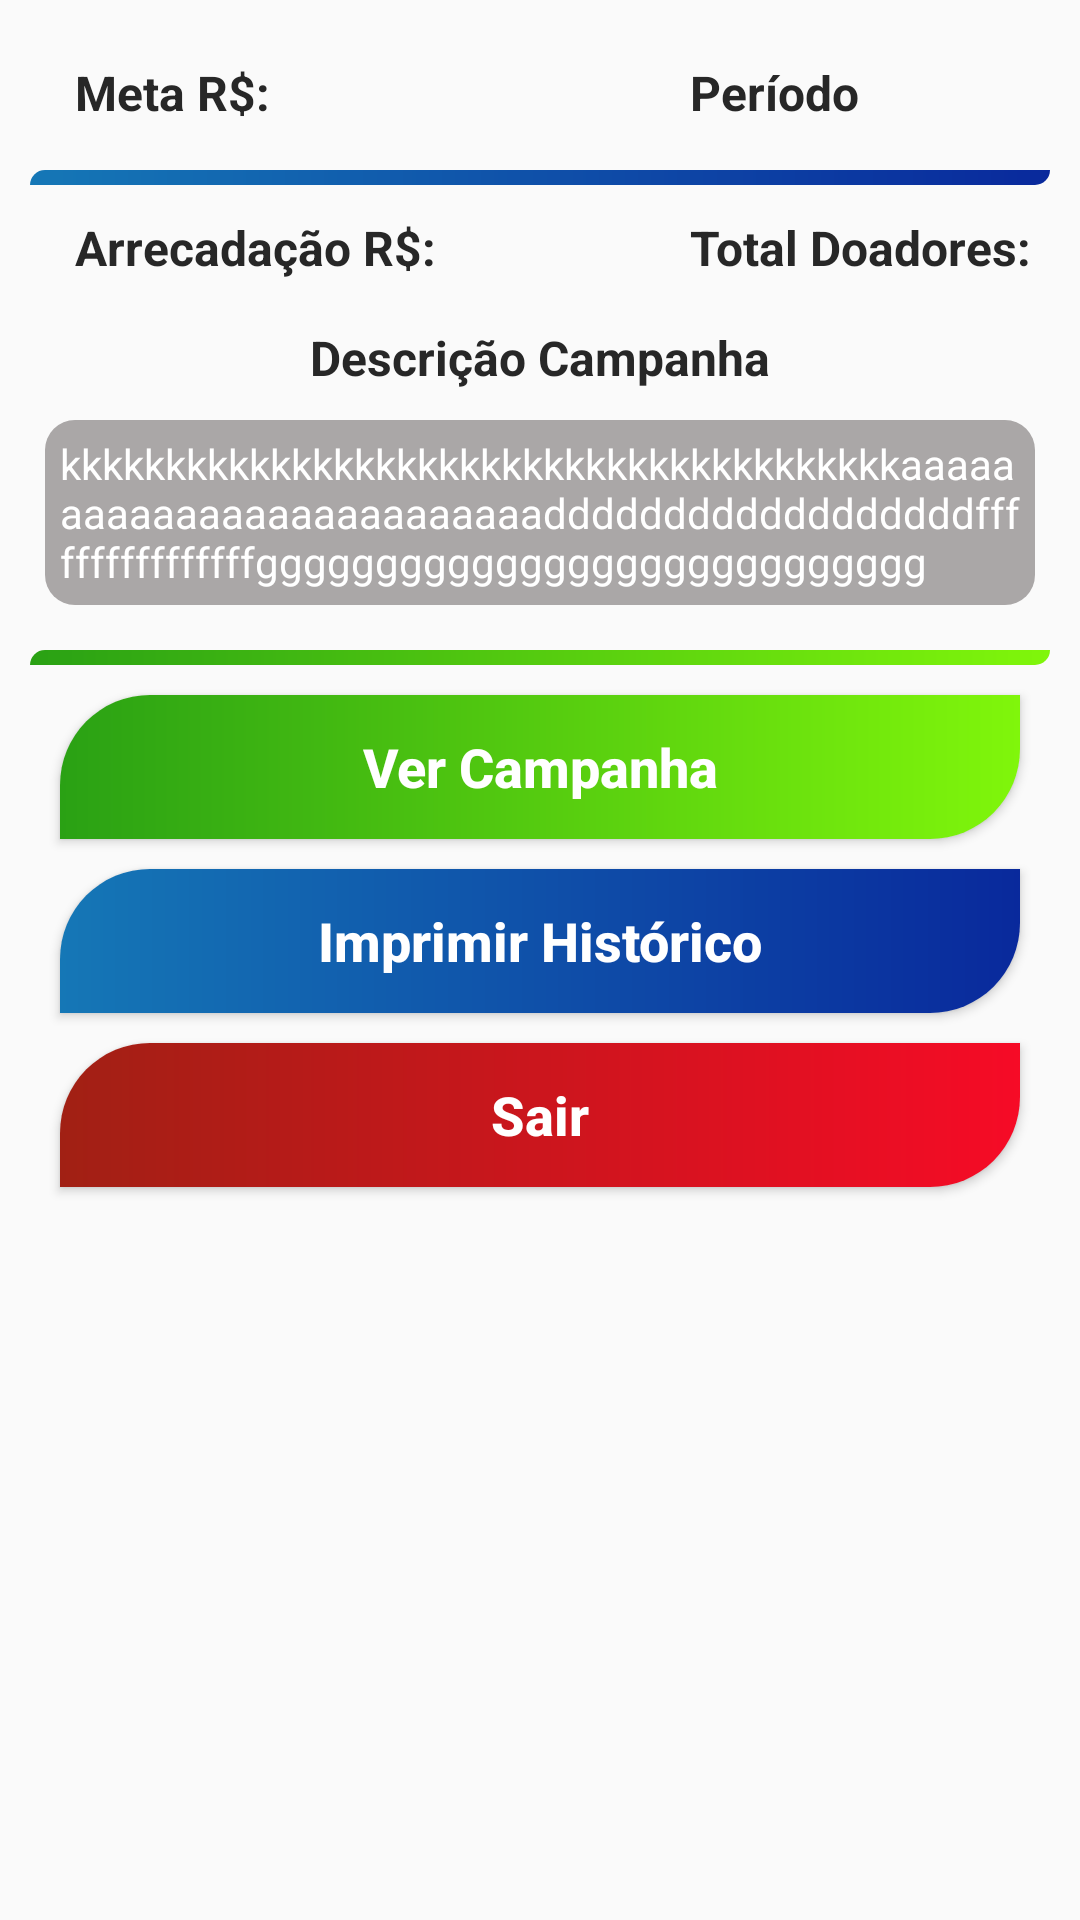

Layout XML and referenced resources for this Android screen:
<!-- AndroidManifest.xml: application theme Theme.Tela_inicial -->
<!-- res/layout/itens_list_camp_org.xml -->
<?xml version="1.0" encoding="utf-8"?>
<androidx.constraintlayout.widget.ConstraintLayout xmlns:android="http://schemas.android.com/apk/res/android"
    xmlns:tools="http://schemas.android.com/tools"
    android:layout_width="match_parent"
    android:layout_height="match_parent"
    android:background="@drawable/bg_itens_lista_camp"
    xmlns:app="http://schemas.android.com/apk/res-auto"
    android:padding="10sp"
    android:layout_margin="05dp"
    >

    <TextView
        android:id="@+id/txt_meta_lista_camp"
        android:layout_width="wrap_content"
        android:layout_height="wrap_content"
        android:text="@string/txt_meta_lista_camp"
        android:textStyle="bold"
        android:textSize="16sp"
        android:textColor="@color/black"
        android:padding="5sp"
        android:layout_marginStart="10dp"
        android:layout_marginTop="05dp"
        android:layout_marginEnd="10dp"
        app:layout_constraintStart_toStartOf="parent"
        app:layout_constraintTop_toTopOf="parent"
        />

    <TextView
        android:id="@+id/txt_data_lista_camp"
        android:layout_width="wrap_content"
        android:layout_height="wrap_content"
        android:text="@string/txt_periodo_lista_camp"
        android:textStyle="bold"
        android:textSize="16sp"
        android:textColor="@color/black"
        android:padding="5sp"
        android:layout_marginStart="215dp"
        android:layout_marginTop="05dp"
        android:layout_marginEnd="10dp"
        app:layout_constraintStart_toStartOf="parent"
        app:layout_constraintTop_toTopOf="parent"
        />

    <View
        android:id="@+id/linha_separadora_lista_camp"
        android:layout_width="match_parent"
        android:layout_height="5dp"
        android:background="@drawable/bg_btn_organizacao"
        android:layout_marginTop="10dp"
        app:layout_constraintTop_toBottomOf="@+id/txt_meta_lista_camp"
        />

    <TextView
        android:id="@+id/txt_arrec_lista_camp"
        android:layout_width="wrap_content"
        android:layout_height="wrap_content"
        android:text="@string/txt_arrecadacao_camp_doadores"
        android:textStyle="bold"
        android:textSize="16sp"
        android:textColor="@color/black"
        android:padding="5sp"
        android:layout_marginTop="05dp"
        android:layout_marginEnd="10dp"
        android:layout_marginStart="10dp"
        app:layout_constraintStart_toStartOf="parent"
        app:layout_constraintTop_toBottomOf="@+id/linha_separadora_lista_camp"
        />

    <TextView
        android:id="@+id/txt_total_doadores_lista_camp"
        android:layout_width="wrap_content"
        android:layout_height="wrap_content"
        android:text="@string/txt_doadores_camp_doacao"
        android:textStyle="bold"
        android:textSize="16sp"
        android:textColor="@color/black"
        android:padding="5sp"
        android:layout_marginStart="215dp"
        android:layout_marginTop="05dp"
        android:layout_marginEnd="10dp"
        app:layout_constraintStart_toStartOf="parent"
        app:layout_constraintTop_toBottomOf="@+id/linha_separadora_lista_camp"
        />

    <TextView
        android:id="@+id/txt_descricao_list_camp"
        android:layout_width="wrap_content"
        android:layout_height="wrap_content"
        android:text="@string/txt_descricao_camp_doadores"
        android:textStyle="bold"
        android:textSize="16sp"
        android:textColor="@color/black"
        android:padding="5sp"
        android:layout_marginTop="5dp"
        app:layout_constraintTop_toBottomOf="@+id/txt_total_doadores_lista_camp"
        app:layout_constraintStart_toStartOf="parent"
        app:layout_constraintEnd_toEndOf="parent"
        />

    <TextView
        android:id="@+id/txt_hist_descricao_list_camp"
        android:layout_width="match_parent"
        android:layout_height="wrap_content"
        android:layout_margin="05dp"
        android:background="@drawable/bg_hist_list_camp"
        android:hint="@string/txt_hist_descricao_camp_doadores"
        android:maxLines="3"
        android:padding="5sp"
        android:textAllCaps="false"
        android:textColor="@color/black"
        android:textColorHint="@color/white"
        android:textSize="14sp"
        app:layout_constraintEnd_toEndOf="parent"
        app:layout_constraintStart_toStartOf="parent"
        app:layout_constraintTop_toBottomOf="@+id/txt_descricao_list_camp"
        tools:ignore="TextContrastCheck"
        />

    <View
        android:id="@+id/linha_separadora_botoes"
        android:layout_width="match_parent"
        android:layout_height="5dp"
        android:background="@drawable/bg_btn_doador"
        android:layout_marginTop="15sp"
        android:layout_marginBottom="10sp"
        app:layout_constraintTop_toBottomOf="@+id/txt_hist_descricao_list_camp"
        />


    <androidx.appcompat.widget.AppCompatButton
        android:id="@+id/btn_ver_camp"
        android:layout_width="match_parent"
        android:layout_height="48dp"
        android:background="@drawable/bg_btn_doador"
        android:text="@string/btn_ver_camp"
        android:textColor="@color/white"
        android:layout_margin="10sp"
        android:textSize="18sp"
        android:textStyle="bold"
        android:textAllCaps="false"
        app:layout_constraintEnd_toEndOf="parent"
        app:layout_constraintStart_toStartOf="parent"
        app:layout_constraintTop_toBottomOf="@+id/linha_separadora_botoes"
        />

    <androidx.appcompat.widget.AppCompatButton
        android:id="@+id/btn_imprimir_lista_camp"
        android:layout_width="match_parent"
        android:layout_height="48dp"
        android:background="@drawable/bg_btn_organizacao"
        android:text="@string/btn_imprimir_lista_camp"
        android:textColor="@color/white"
        android:layout_margin="10sp"
        android:textSize="18sp"
        android:textStyle="bold"
        android:textAllCaps="false"
        app:layout_constraintEnd_toEndOf="parent"
        app:layout_constraintStart_toStartOf="parent"
        app:layout_constraintTop_toBottomOf="@+id/btn_ver_camp"
        />

    <androidx.appcompat.widget.AppCompatButton
        android:id="@+id/btn_sair_lista"
        android:layout_width="match_parent"
        android:layout_height="48dp"
        android:background="@drawable/bg_btn_sair"
        android:text="@string/btn_sair_lista_camp"
        android:textColor="@color/white"
        android:layout_margin="10sp"
        android:textSize="18sp"
        android:textStyle="bold"
        android:textAllCaps="false"
        app:layout_constraintEnd_toEndOf="parent"
        app:layout_constraintStart_toStartOf="parent"
        app:layout_constraintTop_toBottomOf="@id/btn_imprimir_lista_camp"
        />

</androidx.constraintlayout.widget.ConstraintLayout>
<!-- resources referenced by this layout -->
<resources>
  <color name="black">#FF272727</color>
  <color name="white">#FFFFFFFF</color>
  <!-- drawable bg_btn_doador (drawable) -->
  <?xml version="1.0" encoding="utf-8"?>
  <shape xmlns:android="http://schemas.android.com/apk/res/android"
      android:shape="rectangle">
  
      <gradient
          android:endColor="#80F60B"
          android:startColor="#2AA114"
          />
  
      <corners android:topLeftRadius="30sp"
          android:bottomRightRadius="30sp" />
  
  </shape>
  <!-- drawable bg_btn_organizacao (drawable) -->
  <?xml version="1.0" encoding="utf-8"?>
  <shape xmlns:android="http://schemas.android.com/apk/res/android"
      android:shape="rectangle">
  
      <gradient
          android:endColor="#09299C"
          android:startColor="#1577B6"
          />
  
      <corners android:topLeftRadius="30sp"
          android:bottomRightRadius="30sp" />
  </shape>
  <!-- drawable bg_btn_sair (drawable) -->
  <?xml version="1.0" encoding="utf-8"?>
  <shape xmlns:android="http://schemas.android.com/apk/res/android"
      android:shape="rectangle">
  
      <gradient
          android:endColor="#F60B26"
          android:startColor="#A12014"
          />
  
      <corners android:topLeftRadius="30sp"
          android:bottomRightRadius="30sp" />
  
  </shape>
  <!-- drawable bg_hist_list_camp (drawable) -->
  <?xml version="1.0" encoding="utf-8"?>
  <shape xmlns:android="http://schemas.android.com/apk/res/android"
      android:shape="rectangle">
  
      <solid android:color="#AAA7A7"/>
      <corners android:radius="10dp"/>
  
  </shape>
  <string name="btn_imprimir_lista_camp">Imprimir Histórico</string>
  <string name="btn_sair_lista_camp">Sair</string>
  <string name="btn_ver_camp">Ver Campanha</string>
  <string name="txt_arrecadacao_camp_doadores">Arrecadação R$:</string>
  <string name="txt_descricao_camp_doadores">Descrição Campanha</string>
  <string name="txt_doadores_camp_doacao">Total Doadores:</string>
  <string name="txt_hist_descricao_camp_doadores">kkkkkkkkkkkkkkkkkkkkkkkkkkkkkkkkkkkkkkkkaaaaaaaaaaaaaaaaaaaaaaaaaaddddddddddddddddddffffffffffffffffgggggggggggggggggggggggggggg</string>
  <string name="txt_meta_lista_camp">Meta R$:</string>
  <string name="txt_periodo_lista_camp">Período </string>
  <style name="Theme.Tela_inicial" parent="Theme.AppCompat.Light.NoActionBar">
          
          <item name="colorPrimary">@color/purple_500</item>
          <item name="colorPrimaryVariant">@color/purple_700</item>
          <item name="colorOnPrimary">@color/white</item>
          
          <item name="colorSecondary">@color/teal_200</item>
          <item name="colorSecondaryVariant">@color/teal_700</item>
          <item name="colorOnSecondary">@color/black</item>
          
          <item name="android:statusBarColor" tools:targetApi="l">?attr/colorPrimaryVariant</item>
          
      </style>
  <color name="purple_500">#FF6200EE</color>
  <color name="purple_700">#FF3700B3</color>
  <color name="teal_200">#FF03DAC5</color>
  <color name="teal_700">#FF018786</color>
</resources>
